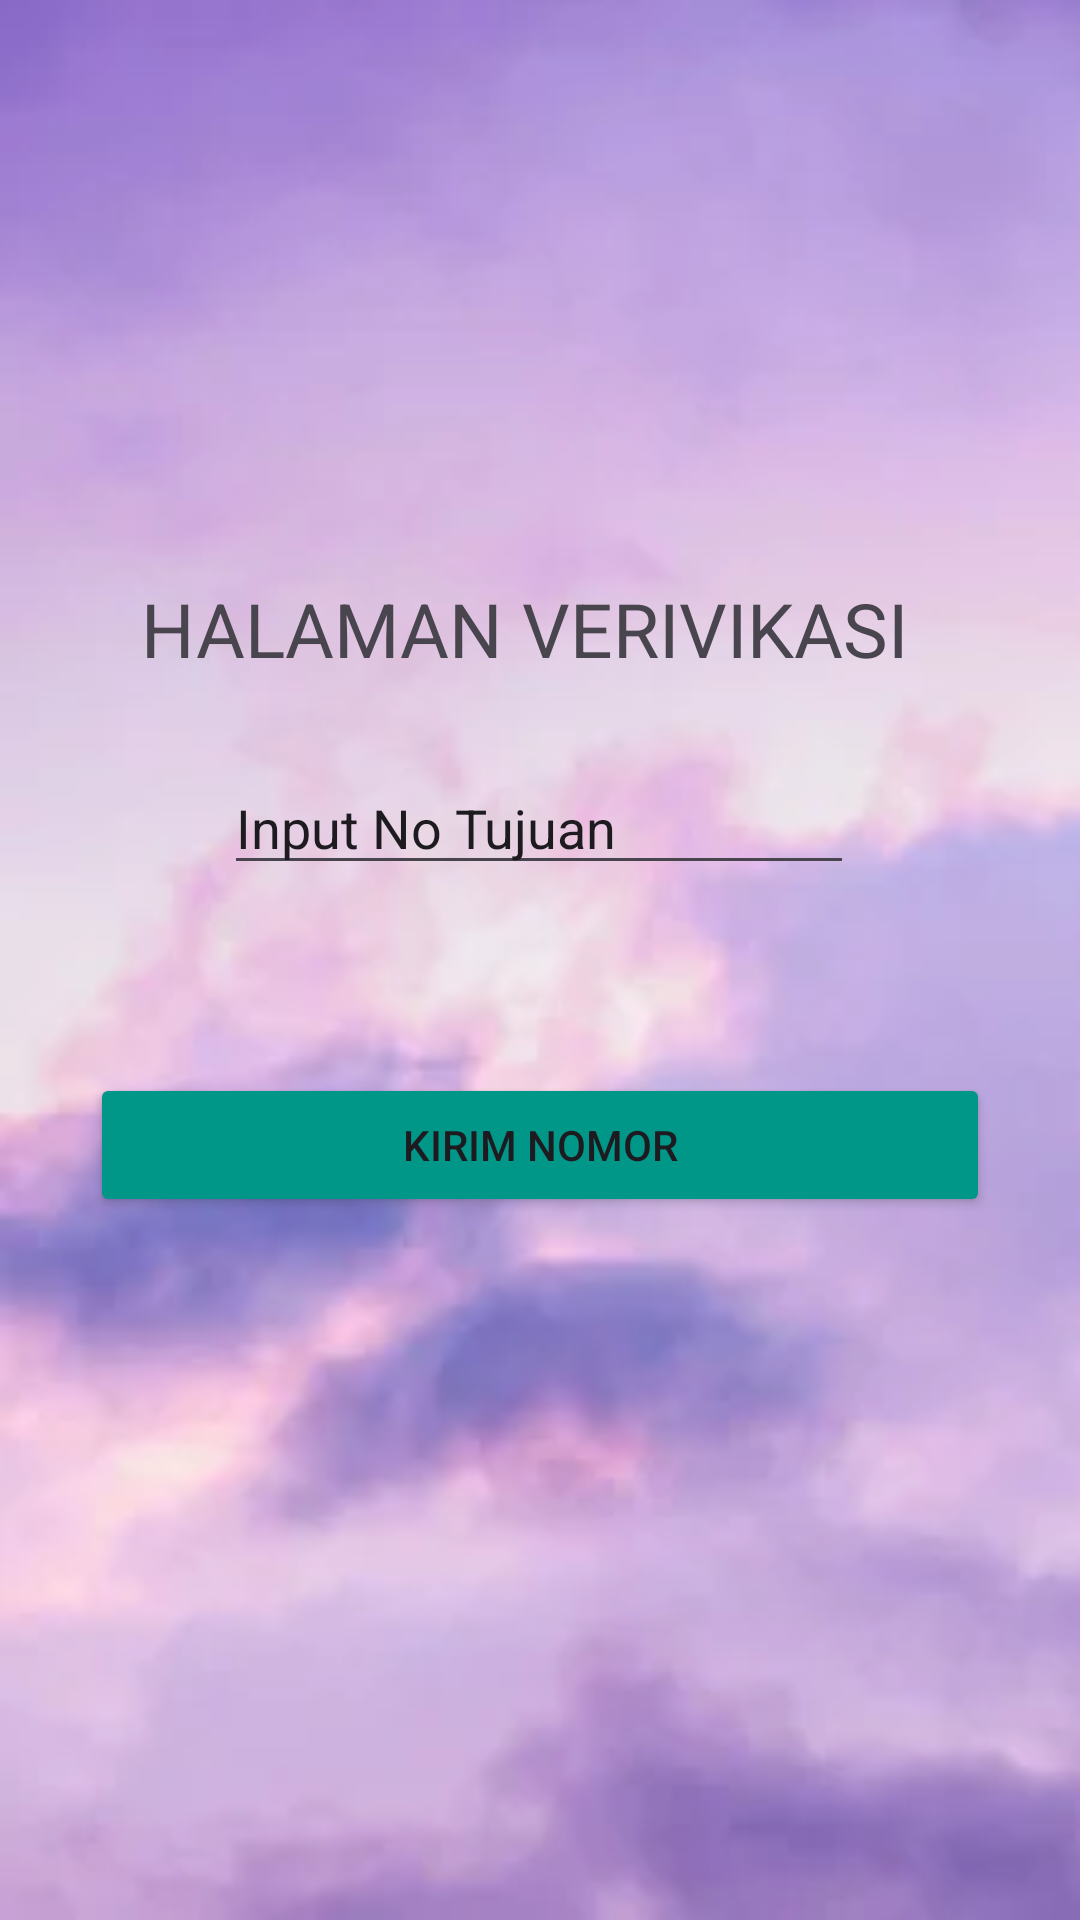

Android layout source for this screen:
<!-- AndroidManifest.xml: application theme Theme.Dellaapps -->
<!-- res/layout/activity_third.xml -->
<?xml version="1.0" encoding="utf-8"?>
<androidx.constraintlayout.widget.ConstraintLayout xmlns:android="http://schemas.android.com/apk/res/android"
    xmlns:app="http://schemas.android.com/apk/res-auto"
    xmlns:tools="http://schemas.android.com/tools"
    android:id="@+id/main"
    android:layout_width="match_parent"
    android:layout_height="match_parent"
    android:background="@drawable/walpaper"
    tools:context="com.example.della_apps.Home.pertemuan_3.ThirdActivity">

    <Button
        android:id="@+id/btnKirim"
        android:layout_width="match_parent"
        android:layout_height="wrap_content"
        android:layout_marginHorizontal="30dp"
        android:layout_marginTop="16dp"
        android:backgroundTint="#009688"
        android:text="Kirim nomor"
        app:layout_constraintBottom_toBottomOf="parent"
        app:layout_constraintEnd_toEndOf="parent"
        app:layout_constraintStart_toStartOf="parent"
        app:layout_constraintTop_toTopOf="parent"
        app:layout_constraintVertical_bias="0.593" />

    <EditText
        android:id="@+id/editTextText"
        android:layout_width="wrap_content"
        android:layout_height="wrap_content"
        android:ems="10"
        android:inputType="text"
        android:text="Input No Tujuan"
        app:layout_constraintBottom_toTopOf="@+id/btnKirim"
        app:layout_constraintEnd_toEndOf="parent"
        app:layout_constraintHorizontal_bias="0.497"
        app:layout_constraintStart_toStartOf="parent"
        app:layout_constraintTop_toTopOf="parent"
        app:layout_constraintVertical_bias="0.802" />

    <ImageView
        android:id="@+id/imageView"
        android:layout_width="93dp"
        android:layout_height="129dp"
        android:layout_marginTop="112dp"
        android:src="@drawable/hp"
        app:layout_constraintEnd_toEndOf="parent"
        app:layout_constraintStart_toStartOf="parent"
        app:layout_constraintTop_toTopOf="parent" />

    <TextView
        android:id="@+id/textView"
        android:layout_width="wrap_content"
        android:layout_height="wrap_content"
        android:text="@string/halaman"
        android:textSize="25dp"
        android:fontFamily=""
        app:layout_constraintBottom_toTopOf="@+id/editTextText"
        app:layout_constraintEnd_toEndOf="parent"
        app:layout_constraintHorizontal_bias="0.453"
        app:layout_constraintStart_toStartOf="parent"
        app:layout_constraintTop_toTopOf="parent"
        app:layout_constraintVertical_bias="0.876" />
</androidx.constraintlayout.widget.ConstraintLayout>
<!-- resources referenced by this layout -->
<resources>
  <!-- drawable walpaper: webp bitmap (drawable, 4514 bytes) -->
  <string name="halaman">HALAMAN VERIVIKASI</string>
  <style name="Theme.Dellaapps" parent="Base.Theme.Dellaapps" />
  <style name="Base.Theme.Dellaapps" parent="Theme.Material3.DayNight.NoActionBar">
          
          
      </style>
</resources>
